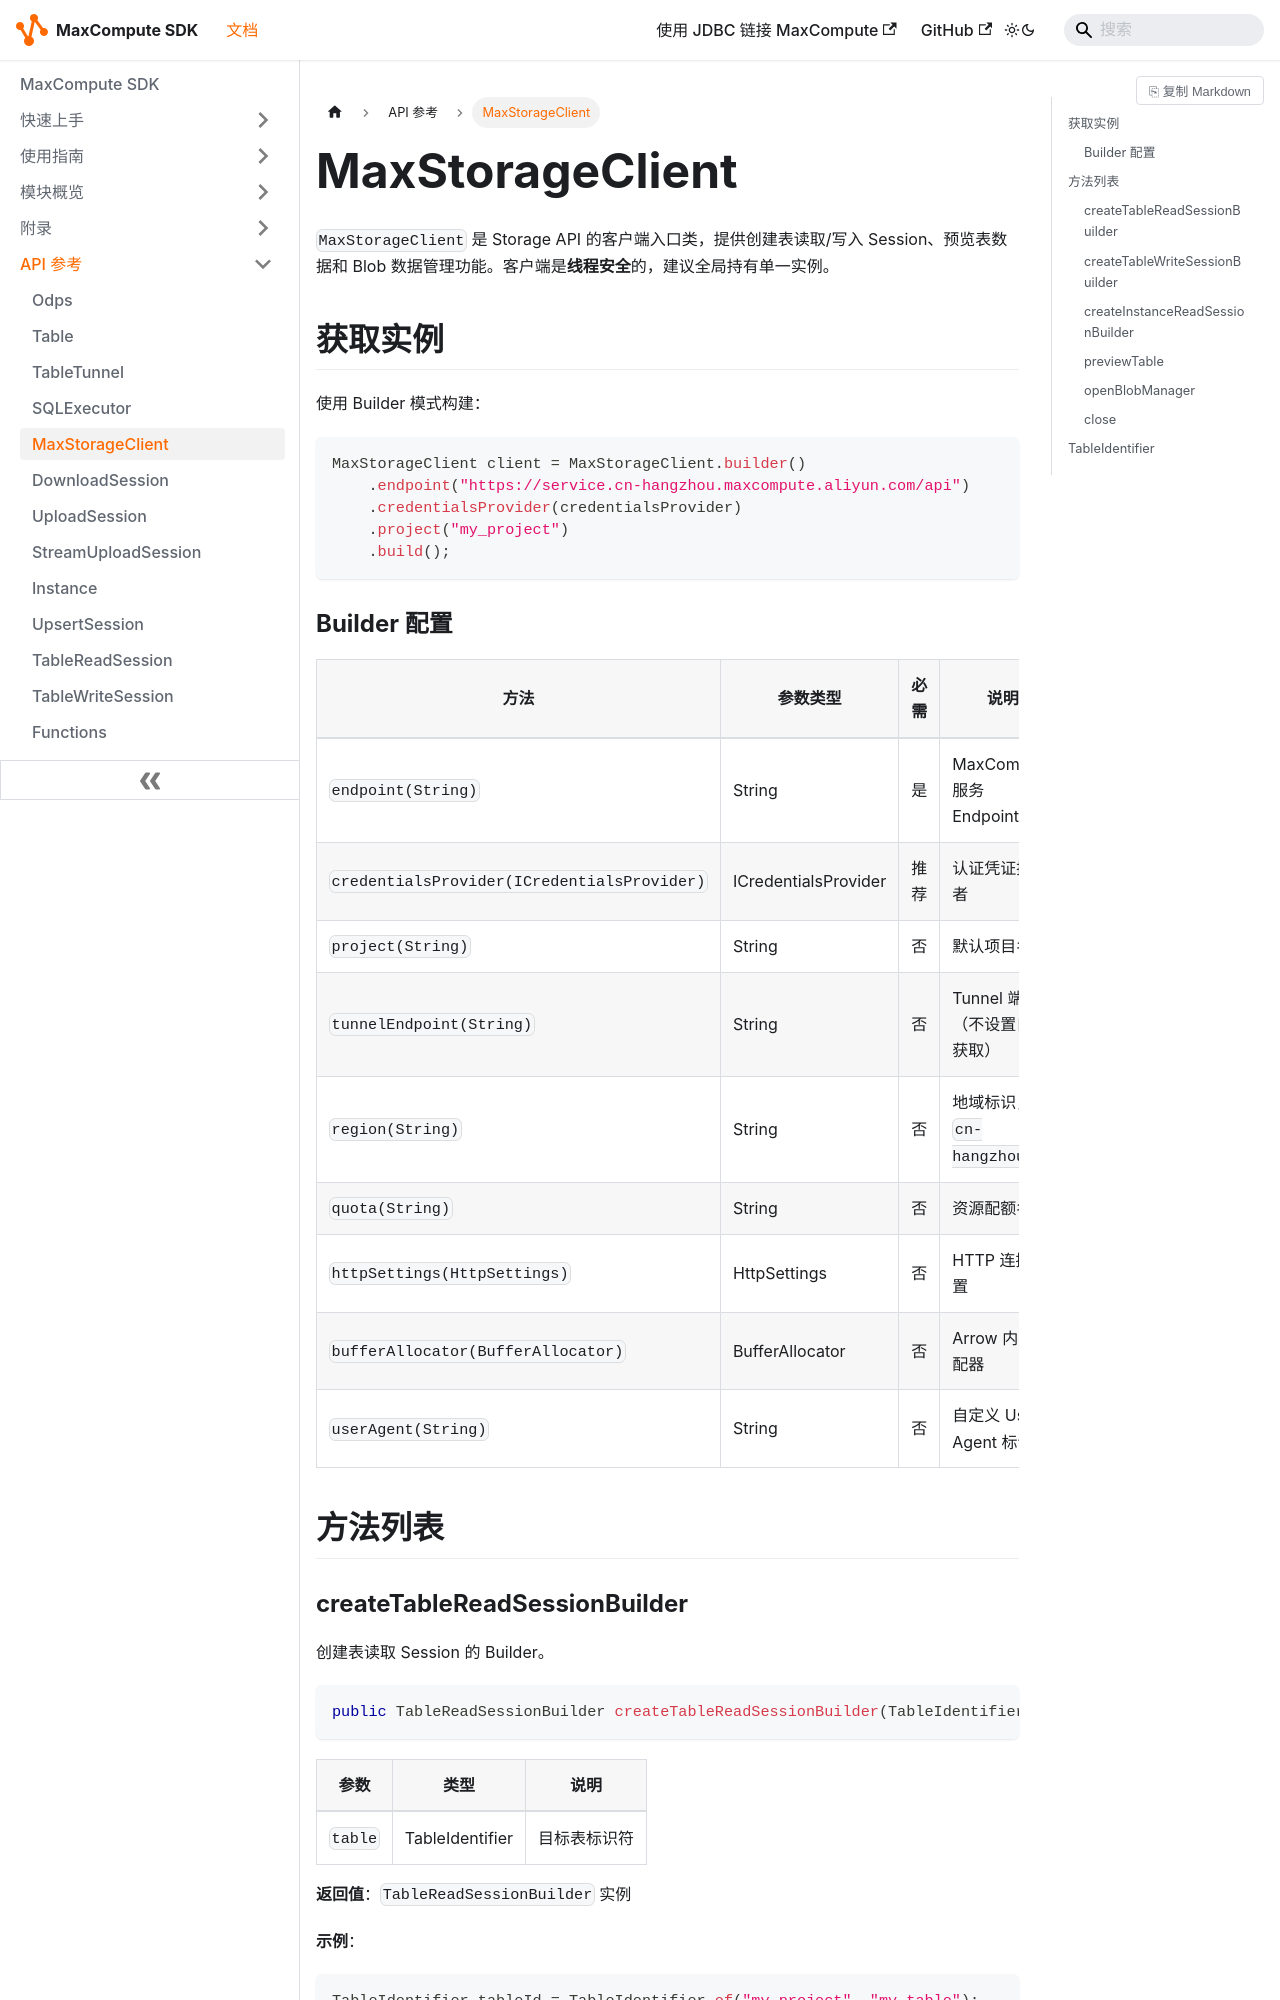

repository: aliyun/aliyun-odps-java-sdk · page: reference/MaxStorageClient/index.html · generator: docusaurus

---
title: MaxStorageClient
description: Storage API 客户端入口类，提供表读写 Session 创建和数据预览
sidebar_position: 5
module: odps-sdk-core
apis: [MaxStorageClient]
keywords: [MaxStorageClient, Storage API, Arrow, 读取, 写入]
---

# MaxStorageClient

`MaxStorageClient` 是 Storage API 的客户端入口类，提供创建表读取/写入 Session、预览表数据和 Blob 数据管理功能。客户端是**线程安全**的，建议全局持有单一实例。

## 获取实例

使用 Builder 模式构建：

```java
MaxStorageClient client = MaxStorageClient.builder()
    .endpoint("https://service.cn-hangzhou.maxcompute.aliyun.com/api")
    .credentialsProvider(credentialsProvider)
    .project("my_project")
    .build();
```

### Builder 配置

| 方法 | 参数类型 | 必需 | 说明 |
|------|----------|------|------|
| `endpoint(String)` | String | 是 | MaxCompute 服务 Endpoint |
| `credentialsProvider(ICredentialsProvider)` | ICredentialsProvider | 推荐 | 认证凭证提供者 |
| `project(String)` | String | 否 | 默认项目名称 |
| `tunnelEndpoint(String)` | String | 否 | Tunnel 端点（不设置自动获取） |
| `region(String)` | String | 否 | 地域标识，如 `cn-hangzhou` |
| `quota(String)` | String | 否 | 资源配额名称 |
| `httpSettings(HttpSettings)` | HttpSettings | 否 | HTTP 连接配置 |
| `bufferAllocator(BufferAllocator)` | BufferAllocator | 否 | Arrow 内存分配器 |
| `userAgent(String)` | String | 否 | 自定义 User-Agent 标识 |

## 方法列表
